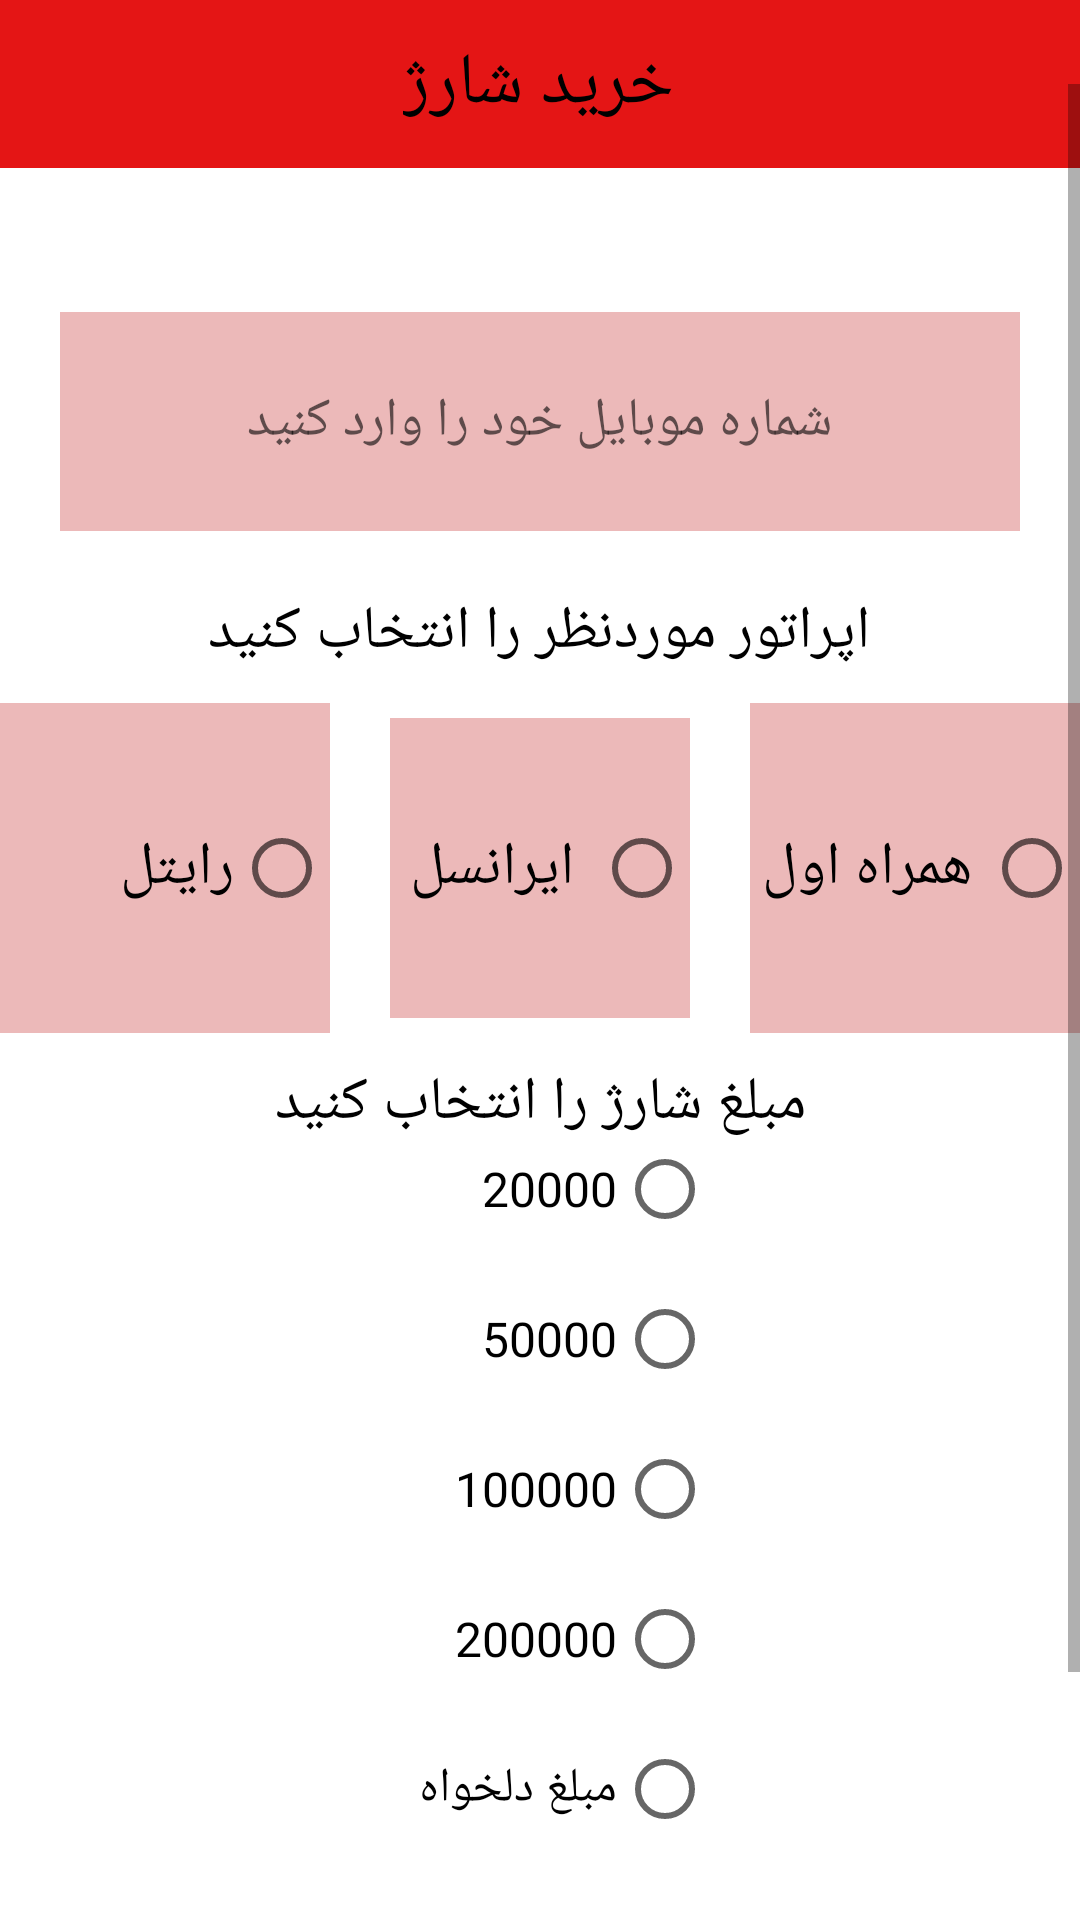

Write the Android layout XML for this screen, with the resource values it uses.
<!-- AndroidManifest.xml: application theme Theme.Mobileandlandingcharging -->
<!-- res/layout/activity_charge.xml -->
<?xml version="1.0" encoding="utf-8"?>
<androidx.constraintlayout.widget.ConstraintLayout xmlns:android="http://schemas.android.com/apk/res/android"
    xmlns:app="http://schemas.android.com/apk/res-auto"
    xmlns:tools="http://schemas.android.com/tools"
    android:layout_width="match_parent"
    android:layout_height="match_parent"
    android:visibility="visible"
    tools:context=".ChargeActivity">

    <androidx.appcompat.widget.Toolbar
        android:id="@+id/toolbar"
        android:layout_width="match_parent"
        android:layout_height="wrap_content"
        android:autofillHints="AI picture generator"
        android:background="#E41515"
        android:minHeight="?attr/actionBarSize"
        android:theme="?attr/actionBarTheme"
        app:layout_constraintBottom_toBottomOf="parent"
        app:layout_constraintEnd_toEndOf="parent"
        app:layout_constraintHorizontal_bias="0.0"
        app:layout_constraintStart_toStartOf="parent"
        app:layout_constraintTop_toTopOf="parent"
        app:layout_constraintVertical_bias="0.0" />

    <androidx.appcompat.widget.AppCompatTextView
        android:id="@+id/lblToolbar"
        android:layout_width="wrap_content"
        android:layout_height="wrap_content"
        android:text="خرید شارژ"
        android:textColor="@color/black"
        android:textSize="24sp"
        app:layout_constraintBottom_toBottomOf="@+id/toolbar"
        app:layout_constraintEnd_toEndOf="parent"
        app:layout_constraintHorizontal_bias="0.498"
        app:layout_constraintStart_toStartOf="parent"
        app:layout_constraintTop_toTopOf="@+id/toolbar" />

    <ScrollView
        android:layout_width="match_parent"
        android:layout_height="wrap_content"
        app:layout_constraintBottom_toBottomOf="parent"
        app:layout_constraintEnd_toEndOf="parent"
        app:layout_constraintStart_toStartOf="parent"
        app:layout_constraintTop_toBottomOf="@+id/toolbar">

        <LinearLayout
            android:layout_width="match_parent"
            android:layout_height="wrap_content"
            android:orientation="vertical">

            <androidx.constraintlayout.widget.ConstraintLayout
                android:id="@+id/mobileNoLayout"
                android:layout_width="match_parent"
                android:layout_height="169dp">

                <androidx.appcompat.widget.AppCompatEditText
                    android:id="@+id/txtMobileNo"
                    android:layout_width="0dp"
                    android:layout_height="73dp"
                    android:layout_margin="20dp"
                    android:layout_marginBottom="48dp"
                    android:background="#ECB9B9"
                    android:drawablePadding="5dp"
                    android:ems="10"
                    android:foregroundGravity="center"
                    android:gravity="center"
                    android:hint="شماره موبایل خود را وارد کنید"
                    android:inputType="numberDecimal"
                    android:maxLength="11"
                    app:layout_constraintBottom_toBottomOf="parent"
                    app:layout_constraintEnd_toEndOf="parent"
                    app:layout_constraintHorizontal_bias="0.6"
                    app:layout_constraintStart_toStartOf="parent"
                    tools:ignore="SpeakableTextPresentCheck" />
            </androidx.constraintlayout.widget.ConstraintLayout>

            <androidx.constraintlayout.widget.ConstraintLayout
                android:layout_width="match_parent"
                android:layout_height="157dp"
                android:id="@+id/operator">

                <androidx.appcompat.widget.AppCompatTextView
                    android:id="@+id/lblChooseOperator"
                    android:layout_width="wrap_content"
                    android:layout_height="wrap_content"
                    android:text="اپراتور موردنظر را انتخاب کنید"
                    android:textSize="20sp"
                    android:textColor="@color/black"
                    app:layout_constraintBottom_toTopOf="@+id/radioGroup3"
                    app:layout_constraintEnd_toEndOf="parent"
                    app:layout_constraintHorizontal_bias="0.498"
                    app:layout_constraintStart_toStartOf="parent"
                    app:layout_constraintTop_toTopOf="parent" />

                <RadioGroup
                    android:id="@+id/radioGroup3"
                    android:layout_width="wrap_content"
                    android:layout_height="wrap_content"
                    android:foregroundGravity="center"
                    android:gravity="center"
                    android:layoutDirection="rtl"
                    android:orientation="horizontal"
                    android:textDirection="rtl"
                    app:flow_horizontalAlign="center"
                    app:layout_constraintBottom_toBottomOf="parent"
                    app:layout_constraintEnd_toEndOf="parent"
                    app:layout_constraintStart_toStartOf="parent"
                    app:layout_constraintTop_toBottomOf="@+id/lblChooseOperator">

                    <RadioButton
                        android:id="@+id/rdoHamrahaval"
                        android:layout_width="110dp"
                        android:layout_height="110dp"
                        android:layout_margin="10dp"
                        android:background="#ECB9B9"
                        android:text="همراه اول"
                        android:textSize="20sp"
                        android:textAlignment="center"
                        android:minHeight="48dp"
                        android:scrollHorizontally="false" />

                    <RadioButton
                        android:id="@+id/rdoIrancell"
                        android:layout_width="100dp"
                        android:layout_height="100dp"
                        android:layout_margin="10dp"
                        android:background="#ECB9B9"
                        android:text="ایرانسل"
                        android:textAlignment="center"
                        android:textSize="20sp"
                        android:minHeight="48dp" />

                    <RadioButton
                        android:id="@+id/rdoRightel"
                        android:layout_width="110dp"
                        android:layout_height="110dp"
                        android:layout_margin="10dp"
                        android:background="#ECB9B9"
                        android:text="رایتل"
                        android:textSize="20sp"
                        android:minHeight="48dp" />
                </RadioGroup>

            </androidx.constraintlayout.widget.ConstraintLayout>

            <androidx.constraintlayout.widget.ConstraintLayout
                android:id="@+id/buyLayout"
                android:layout_width="match_parent"
                android:layout_height="448dp">


                <androidx.appcompat.widget.AppCompatTextView
                    android:id="@+id/lblChoodeAmount"
                    android:layout_width="wrap_content"
                    android:layout_height="wrap_content"
                    android:text="مبلغ شارژ را انتخاب کنید"
                    android:textColor="@color/black"
                    android:textSize="20sp"
                    app:layout_constraintEnd_toEndOf="parent"
                    app:layout_constraintStart_toStartOf="parent"
                    app:layout_constraintTop_toTopOf="parent" />

                <RadioGroup
                    android:id="@+id/radioGroup2"
                    android:layout_width="115dp"
                    android:layout_height="297dp"
                    android:layout_marginStart="8dp"
                    android:layout_marginEnd="8dp"
                    android:layoutDirection="rtl"
                    app:layout_constraintBottom_toTopOf="@+id/txtArbitrary"
                    app:layout_constraintEnd_toEndOf="parent"
                    app:layout_constraintStart_toStartOf="parent"
                    app:layout_constraintTop_toBottomOf="@+id/lblChoodeAmount">

                    <RadioButton
                        android:id="@+id/rdo1"
                        android:layout_width="115dp"
                        android:layout_height="50dp"
                        android:minHeight="50dp"
                        android:text="20000"
                        android:textColorLink="	#003366"
                        android:textSize="16sp" />

                    <RadioButton
                        android:id="@+id/rdo2"
                        android:layout_width="115dp"
                        android:layout_height="50dp"
                        android:minHeight="50dp"
                        android:text="50000"
                        android:textColorLink="	#003366"
                        android:textSize="16sp" />

                    <RadioButton
                        android:id="@+id/rdo3"
                        android:layout_width="115dp"
                        android:layout_height="50dp"
                        android:minHeight="50dp"
                        android:text="100000"
                        android:textColorLink="	#003366"
                        android:textSize="16sp" />


                    <RadioButton
                        android:id="@+id/rdo4"
                        android:layout_width="115dp"
                        android:layout_height="50dp"
                        android:minHeight="50dp"
                        android:text="200000"
                        android:textColorLink="	#003366"
                        android:textSize="16sp" />

                    <RadioButton
                        android:id="@+id/rdoArbitrary"
                        android:layout_width="115dp"
                        android:layout_height="50dp"
                        android:minHeight="50dp"
                        android:text="مبلغ دلخواه"
                        android:textColorLink="	#003366"
                        android:textSize="16sp" />

                </RadioGroup>

                <androidx.appcompat.widget.AppCompatEditText
                    android:id="@+id/txtArbitrary"
                    android:layout_width="200dp"
                    android:layout_height="wrap_content"
                    android:layout_marginBottom="32dp"
                    android:ems="10"
                    android:inputType="numberDecimal"
                    android:textSize="20sp"
                    android:visibility="visible"
                    app:layout_constraintBottom_toTopOf="@+id/btnBuy"
                    app:layout_constraintEnd_toEndOf="parent"
                    app:layout_constraintStart_toStartOf="parent"
                    app:layout_constraintTop_toBottomOf="@+id/radioGroup2"
                    tools:ignore="SpeakableTextPresentCheck,TouchTargetSizeCheck" />

                <androidx.appcompat.widget.AppCompatButton
                    android:id="@+id/btnBuy"
                    android:layout_width="0dp"
                    android:layout_height="wrap_content"
                    android:layout_margin="20dp"
                    android:layout_marginStart="8dp"
                    android:layout_marginEnd="8dp"
                    android:layout_marginBottom="32dp"
                    android:background="#ECB9B9"
                    android:text="خرید شارژ"
                    android:textColor="#120D0D"
                    android:textSize="20sp"
                    app:layout_constraintBottom_toBottomOf="parent"
                    app:layout_constraintEnd_toEndOf="parent"
                    app:layout_constraintStart_toStartOf="parent" />

            </androidx.constraintlayout.widget.ConstraintLayout>
        </LinearLayout>
    </ScrollView>

</androidx.constraintlayout.widget.ConstraintLayout>
<!-- resources referenced by this layout -->
<resources>
  <style name="Theme.Mobileandlandingcharging" parent="Theme.MaterialComponents.DayNight.DarkActionBar">
          
          <item name="colorPrimary">@color/purple_500</item>
          <item name="colorPrimaryVariant">@color/purple_700</item>
          <item name="colorOnPrimary">@color/white</item>
          
          <item name="colorSecondary">@color/teal_200</item>
          <item name="colorSecondaryVariant">@color/teal_700</item>
          <item name="colorOnSecondary">@color/black</item>
          
          <item name="android:statusBarColor">?attr/colorPrimaryVariant</item>
          
      </style>
  <!-- not gathered from this repository: default colours our renderer supplied (Android Studio template values) -->
  <color name="purple_500">#FF6200EE</color>
  <color name="purple_700">#FF3700B3</color>
  <color name="teal_200">#FF03DAC5</color>
  <color name="teal_700">#FF018786</color>
  <color name="black">#FF000000</color>
  <color name="white">#FFFFFFFF</color>
</resources>
